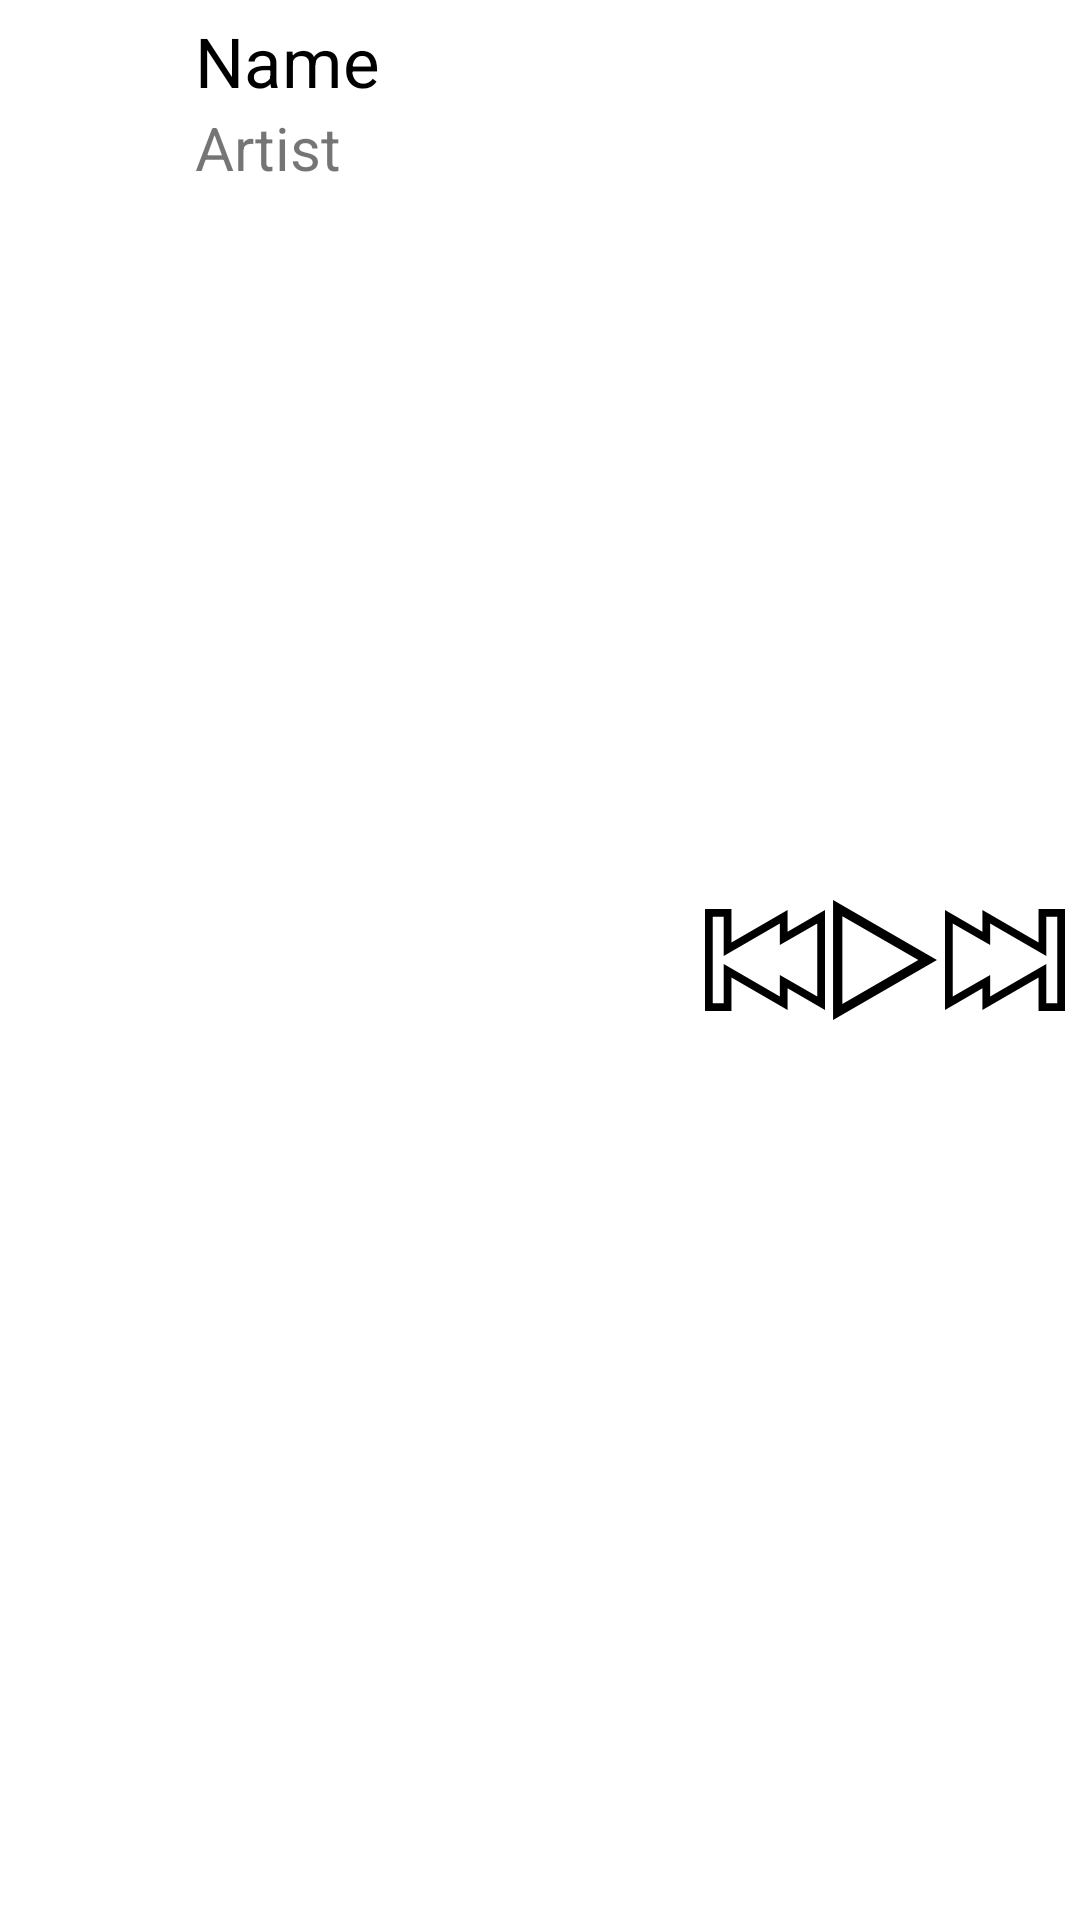

Here is an Android app screen rendered from its layout file. Give the layout XML and the strings, colors and styles it references.
<!-- AndroidManifest.xml: application theme AppTheme -->
<!-- res/layout/playing_layout.xml -->
<?xml version="1.0" encoding="utf-8"?>
<RelativeLayout xmlns:android="http://schemas.android.com/apk/res/android"
                android:id="@+id/playing_layout"
                android:layout_width="match_parent"
                android:layout_height="@dimen/panel_height"
                android:background="#ffffff"
                android:padding="5dp">
	<ImageView
		android:id="@+id/playing_song_thumbnail"
		android:layout_width="@dimen/panel_thumbnail_height"
		android:layout_height="@dimen/panel_thumbnail_height" android:layout_alignParentLeft="true"
		android:layout_alignParentStart="true" android:layout_alignParentTop="true"
		android:src="@mipmap/ic_launcher"/>
	<LinearLayout
		android:layout_width="wrap_content"
		android:layout_height="wrap_content"
		android:layout_alignParentBottom="true"
		android:layout_alignTop="@+id/playing_song_thumbnail"
		android:layout_toEndOf="@+id/playing_song_thumbnail"
		android:layout_toLeftOf="@+id/imageView3"
		android:layout_toRightOf="@+id/playing_song_thumbnail"
		android:orientation="vertical">

		<TextView
			android:id="@+id/playing_song_name"
			android:layout_width="wrap_content"
			android:layout_height="wrap_content"
			android:text="Name"
			android:textColor="@android:color/black"
			android:textSize="23sp"/>
		<TextView
			android:id="@+id/playing_song_artist"
			android:layout_width="wrap_content"
			android:layout_height="wrap_content"
			android:text="Artist"
			android:textSize="20sp"/>
	</LinearLayout>

	<ImageView
		android:id="@+id/imageView3"
		android:layout_width="wrap_content"
		android:layout_height="wrap_content"
		android:layout_centerVertical="true"
		android:layout_toLeftOf="@+id/imageView5"
		android:src="@drawable/ic_previous"/>
	<ImageView
		android:id="@+id/imageView5"
		android:layout_width="wrap_content"
		android:layout_height="wrap_content"
		android:layout_centerVertical="true"
		android:layout_toLeftOf="@+id/imageView4"
		android:layout_toStartOf="@+id/imageView4"
		android:src="@drawable/ic_play"/>
	<ImageView
		android:id="@+id/imageView4"
		android:layout_width="wrap_content"
		android:layout_height="wrap_content"
		android:layout_alignParentEnd="true"
		android:layout_alignParentRight="true"
		android:layout_centerVertical="true"
		android:src="@drawable/ic_next"/>
</RelativeLayout>
<!-- resources referenced by this layout -->
<resources>
  <dimen name="panel_height">70dp</dimen>
  <dimen name="panel_thumbnail_height">60dp</dimen>
  <!-- drawable ic_next (drawable) -->
  <vector
  	xmlns:android="http://schemas.android.com/apk/res/android"
  	android:width="@dimen/button_play_height"
  	android:height="@dimen/button_play_height" android:viewportHeight="465.0"
  	android:viewportWidth="465.0">
  	<path android:fillColor="#000000"
  	      android:pathData="M362.5,35v129.6L145,39v83.8L0,39v387l145,-83.8v83.8l217.5,-125.6V430H465V35H362.5zM435,400h-42.5V248.4L175,374v-83.8l-145,83.8V91l145,83.8v-83.8l217.5,125.6V65H435V400z"/>
  </vector>
  <!-- drawable ic_play (drawable) -->
  <vector xmlns:android="http://schemas.android.com/apk/res/android"
          android:width="@dimen/button_play_height"
          android:height="@dimen/button_play_height" android:viewportHeight="386.972"
          android:viewportWidth="386.972">
  	<path android:fillColor="#000000"
  	      android:pathData="M26,0v387l335,-193.5L26,0zM56,52l245,141.5L56,335V52z"/>
  </vector>
  <!-- drawable ic_previous (drawable) -->
  <vector xmlns:android="http://schemas.android.com/apk/res/android"
          android:width="@dimen/button_play_height"
          android:height="@dimen/button_play_height" android:viewportHeight="465.0"
          android:viewportWidth="465.0">
  	<path android:fillColor="#000000"
  	      android:pathData="M320,122.8v-83.8L102.5,164.6V35H0v395h102.5V300.4L320,426v-83.8l145,83.8V39L320,122.8zM435,374l-145,-83.8v83.8L72.5,248.4V400H30V65h42.5v151.6L290,91v83.8l145,-83.8V374z"/>
  </vector>
  <style name="AppTheme" parent="Theme.AppCompat.Light">
  		
  		<item name="colorPrimary">@color/colorPrimary</item>
  		<item name="colorPrimaryDark">@color/colorPrimaryDark</item>
  		<item name="colorAccent">@color/colorAccent</item>
  		<item name="android:windowActionBarOverlay">true</item>
  	</style>
  <dimen name="button_play_height">40dp</dimen>
  <color name="colorPrimary">#FF9800</color>
  <color name="colorPrimaryDark">#F57C00</color>
  <color name="colorAccent">#26A69A</color>
</resources>
